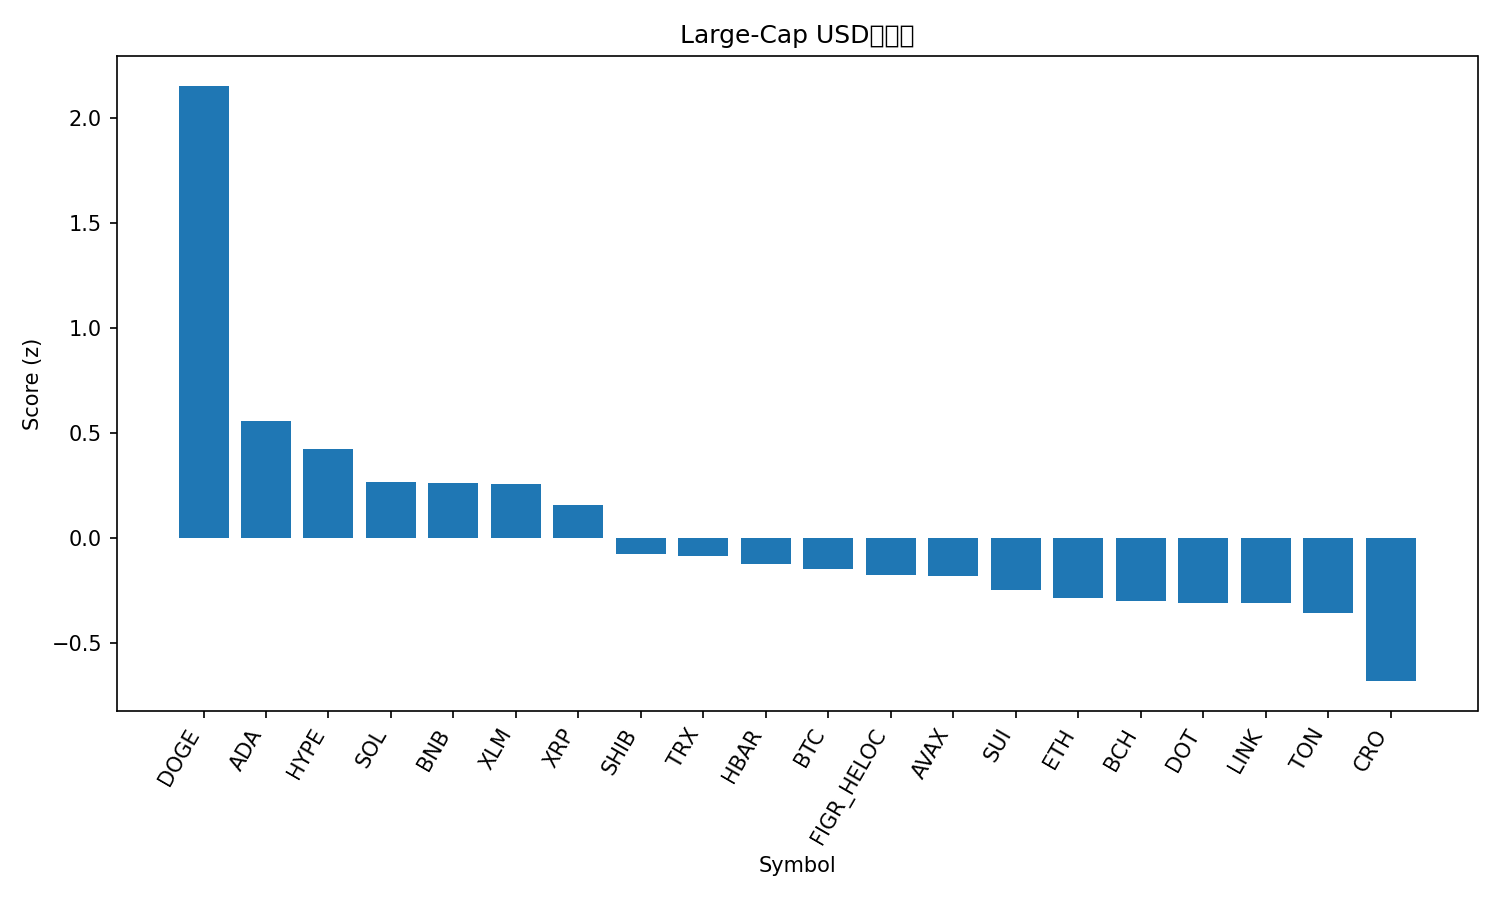

The data file committed next to this chart (first rows):
rank, name, symbol, price, pct_1h, pct_24h, pct_7d, pct_1h_vs_btc, pct_24h_vs_btc, pct_7d_vs_btc, market_cap_rank, market_cap, volume_usd, score
1, Dogecoin, DOGE, 0.2384, 0.4023, 6.929, 12.28, 0.5838, 6.279, 9.806, 9, 36016598257, 3405581468, 2.151
2, Cardano, ADA, 0.8606, -0.117, 3.993, 6.074, 0.0645, 3.343, 3.6, 10, 31456986431, 1651373982, 0.5532
3, Hyperliquid, HYPE, 50.07, -0.5895, 6.491, 13.66, -0.408, 5.841, 11.19, 16, 13555004983, 614722886, 0.4239
4, Solana, SOL, 214.3, -0.4449, 5.295, 7.565, -0.2634, 4.645, 5.09, 6, 116250980036, 10366487059, 0.2643
5, BNB, BNB, 878.1, 0.07551, 0.4648, 3.664, 0.257, -0.1852, 1.189, 5, 122238452432, 1177421631, 0.262
6, Stellar, XLM, 0.3736, -0.2962, 4.371, 5.147, -0.1146, 3.721, 2.672, 20, 11867733548, 313989683, 0.2567
7, XRP, XRP, 2.96, -0.3141, 3.14, 7.436, -0.1326, 2.49, 4.961, 3, 176712603852, 5839864522, 0.1555
8, Shiba Inu, SHIB, 1.278e-05, -0.3888, 3.174, 5.213, -0.2073, 2.524, 2.738, 31, 7533718211, 239602983, -0.07744
9, TRON, TRX, 0.331, -0.01206, 0.7274, -1.942, 0.1695, 0.07751, -4.417, 11, 31334302899, 794015462, -0.08899
10, Hedera, HBAR, 0.2246, -0.344, 2.711, 3.903, -0.1625, 2.061, 1.428, 25, 9526338340, 192306824, -0.1239
11, Bitcoin, BTC, 111910, -0.1815, 0.6499, 2.475, 0.0, 0.0, 0.0, 1, 2229703168720, 37107825210, -0.1514
12, Figure Heloc, FIGR_HELOC, 0.9958, 0.0, -0.4319, -0.4221, 0.1815, -1.082, -2.897, 19, 12252877583, 10354758, -0.1768
13, Avalanche, AVAX, 25.24, -0.4921, 3.019, 7.511, -0.3105, 2.369, 5.036, 23, 10669911114, 612331163, -0.1804
14, Sui, SUI, 3.44, -0.4142, 1.819, 6.92, -0.2327, 1.169, 4.445, 18, 12291177723, 980137519, -0.2471
15, Ethereum, ETH, 4289, -0.1128, 0.0166, -1.265, 0.06875, -0.6333, -3.74, 2, 518029119625, 27396588864, -0.2878
16, Bitcoin Cash, BCH, 586.2, -0.0658, -2.848, 7.696, 0.1157, -3.498, 5.221, 21, 11683773269, 411229256, -0.3021
17, Polkadot, DOT, 4.01, -0.3648, 0.6883, 7.371, -0.1833, 0.03835, 4.896, 35, 6109585147, 340802921, -0.3109
18, Chainlink, LINK, 22.89, -0.3896, 2.98, 0.3258, -0.2081, 2.33, -2.149, 13, 15541039156, 909209408, -0.3127
19, Toncoin, TON, 3.09, -0.1097, -0.1047, -1.362, 0.07178, -0.7546, -3.837, 30, 7945571631, 129868579, -0.3576
20, Cronos, CRO, 0.252, 0.0627, -2.969, -6.091, 0.2442, -3.619, -8.566, 28, 8467278900, 89524968, -0.6827
21, Litecoin, LTC, 112.1, -0.3387, -1.862, 3.028, -0.1572, -2.512, 0.5533, 27, 8558985853, 609383654, -0.8254
